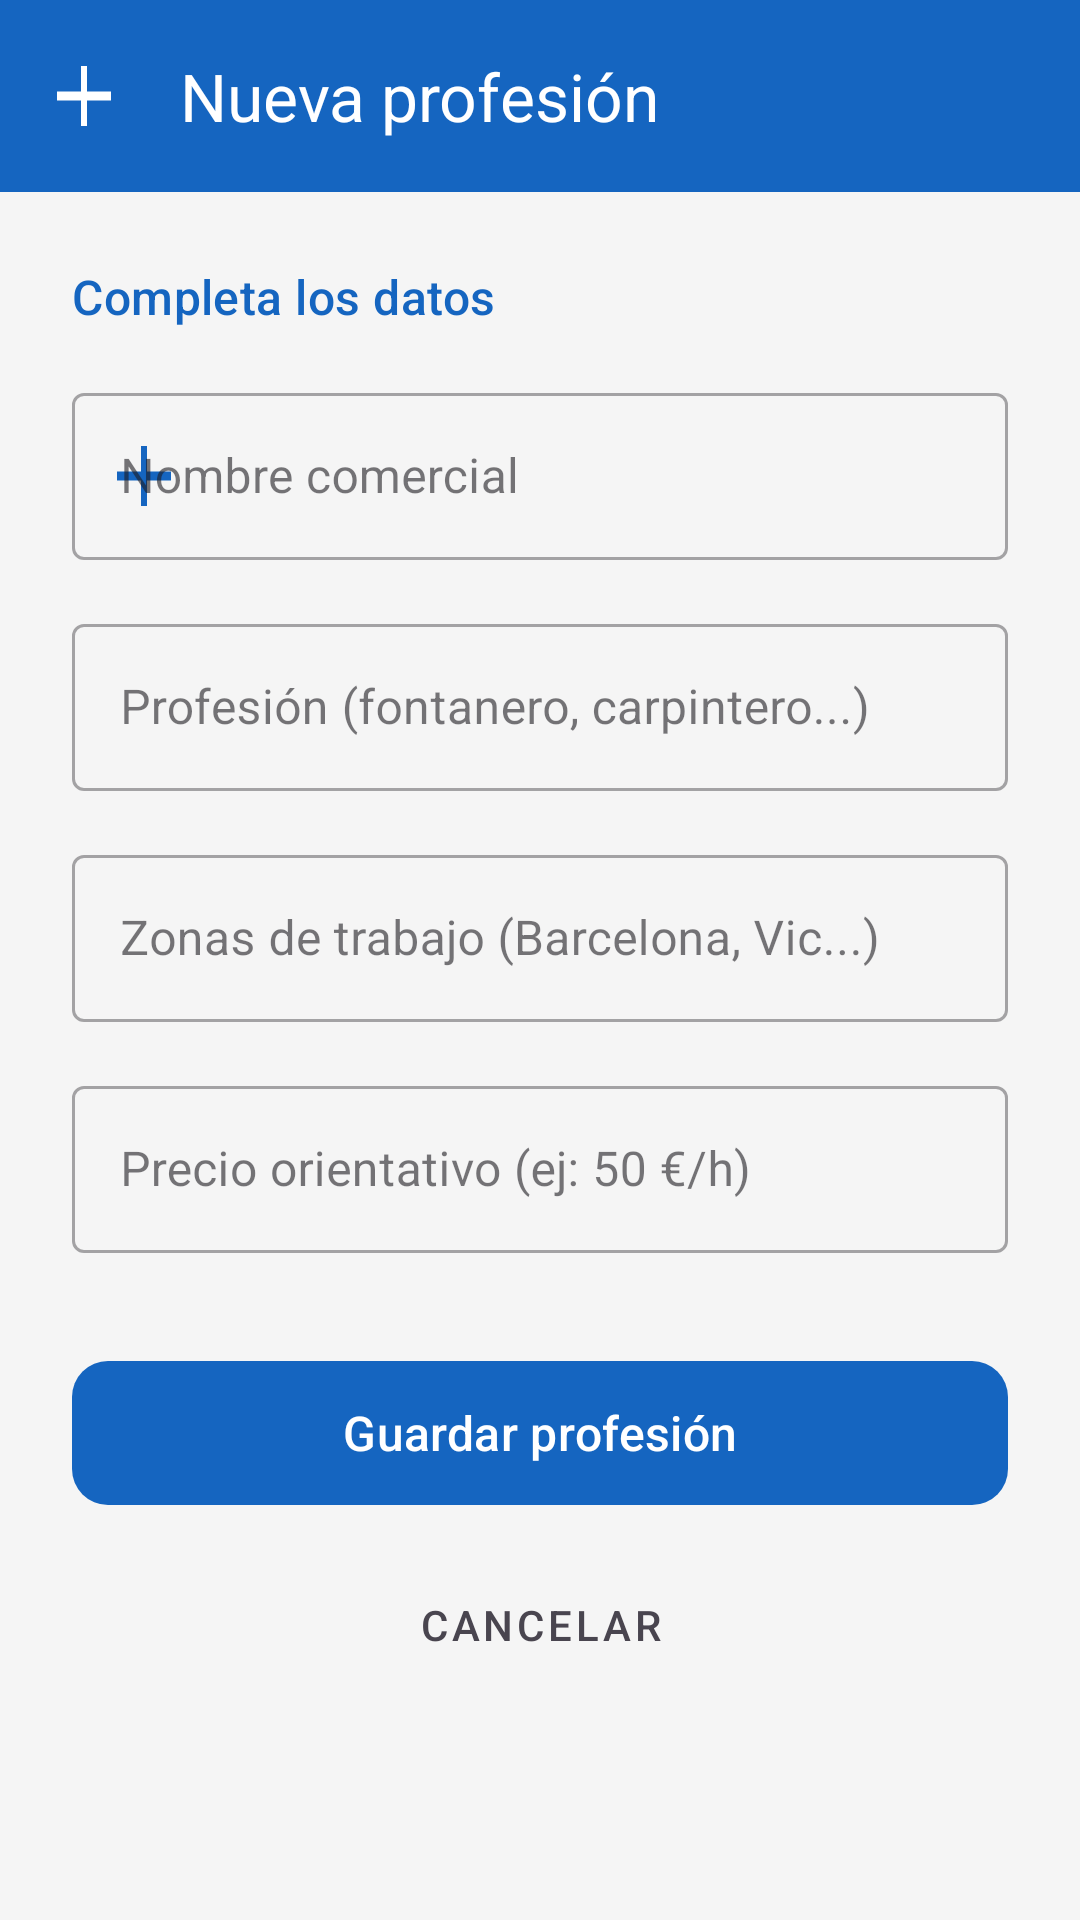

Write the Android layout XML for this screen, with the resource values it uses.
<!-- AndroidManifest.xml: application theme Theme.Comuvicdam_tf_202526Dvargas -->
<!-- res/layout/activity_add_profesion.xml -->
<?xml version="1.0" encoding="utf-8"?>
<androidx.coordinatorlayout.widget.CoordinatorLayout
    xmlns:android="http://schemas.android.com/apk/res/android"
    xmlns:app="http://schemas.android.com/apk/res-auto"
    android:id="@+id/add_profesion_root"
    android:layout_width="match_parent"
    android:layout_height="match_parent"
    android:background="?attr/colorSurface">

    <com.google.android.material.appbar.AppBarLayout
        android:layout_width="match_parent"
        android:layout_height="wrap_content">

        <com.google.android.material.appbar.MaterialToolbar
            android:id="@+id/toolbarAddProfesion"
            android:layout_width="match_parent"
            android:layout_height="?attr/actionBarSize"
            android:background="?attr/colorPrimary"
            app:title="@string/add_prof_title"
            app:titleTextColor="@android:color/white"
            app:navigationIcon="@drawable/baseline_add_24"
            app:navigationIconTint="@android:color/white" />
            

    </com.google.android.material.appbar.AppBarLayout>

    <androidx.core.widget.NestedScrollView
        android:layout_width="match_parent"
        android:layout_height="match_parent"
        app:layout_behavior="@string/appbar_scrolling_view_behavior">

        <LinearLayout
            android:layout_width="match_parent"
            android:layout_height="wrap_content"
            android:orientation="vertical"
            android:padding="24dp">

            
            <TextView
                android:layout_width="match_parent"
                android:layout_height="wrap_content"
                android:text="Completa los datos"
                android:textAppearance="?attr/textAppearanceTitleMedium"
                android:textColor="?attr/colorPrimary"
                android:layout_marginBottom="16dp" />

            
            <com.google.android.material.textfield.TextInputLayout
                style="@style/Widget.MaterialComponents.TextInputLayout.OutlinedBox"
                android:layout_width="match_parent"
                android:layout_height="wrap_content"
                android:layout_marginBottom="16dp"
                android:hint="@string/add_prof_hint_nombre"
                app:startIconDrawable="@drawable/baseline_add_24"
                app:startIconTint="?attr/colorPrimary">

                <com.google.android.material.textfield.TextInputEditText
                    android:id="@+id/editNombre"
                    android:layout_width="match_parent"
                    android:layout_height="wrap_content"
                    android:inputType="textPersonName" />
            </com.google.android.material.textfield.TextInputLayout>

            
            <com.google.android.material.textfield.TextInputLayout
                style="@style/Widget.MaterialComponents.TextInputLayout.OutlinedBox"
                android:layout_width="match_parent"
                android:layout_height="wrap_content"
                android:layout_marginBottom="16dp"
                android:hint="@string/add_prof_hint_profesion">

                <com.google.android.material.textfield.TextInputEditText
                    android:id="@+id/editProfesion"
                    android:layout_width="match_parent"
                    android:layout_height="wrap_content"
                    android:inputType="textCapWords" />
            </com.google.android.material.textfield.TextInputLayout>

            
            <com.google.android.material.textfield.TextInputLayout
                style="@style/Widget.MaterialComponents.TextInputLayout.OutlinedBox"
                android:layout_width="match_parent"
                android:layout_height="wrap_content"
                android:layout_marginBottom="16dp"
                android:hint="@string/add_prof_hint_zonas">

                <com.google.android.material.textfield.TextInputEditText
                    android:id="@+id/editZonas"
                    android:layout_width="match_parent"
                    android:layout_height="wrap_content"
                    android:inputType="textCapSentences" />
            </com.google.android.material.textfield.TextInputLayout>

            
            <com.google.android.material.textfield.TextInputLayout
                style="@style/Widget.MaterialComponents.TextInputLayout.OutlinedBox"
                android:layout_width="match_parent"
                android:layout_height="wrap_content"
                android:layout_marginBottom="32dp"
                android:hint="@string/add_prof_hint_precio">

                <com.google.android.material.textfield.TextInputEditText
                    android:id="@+id/editPrecio"
                    android:layout_width="match_parent"
                    android:layout_height="wrap_content"
                    android:inputType="text" />
            </com.google.android.material.textfield.TextInputLayout>

            
            <com.google.android.material.button.MaterialButton
                android:id="@+id/buttonGuardarProfesion"
                android:layout_width="match_parent"
                android:layout_height="56dp"
                android:text="@string/add_prof_button_save"
                android:textSize="16sp"
                app:cornerRadius="12dp"
                android:layout_marginBottom="12dp" />

            <com.google.android.material.button.MaterialButton
                android:id="@+id/buttonCancelarProfesion"
                style="@style/Widget.MaterialComponents.Button.TextButton"
                android:layout_width="match_parent"
                android:layout_height="wrap_content"
                android:text="@string/add_prof_button_cancel"
                android:textColor="?attr/colorOnSurfaceVariant" />

        </LinearLayout>
    </androidx.core.widget.NestedScrollView>

</androidx.coordinatorlayout.widget.CoordinatorLayout>
<!-- resources referenced by this layout -->
<resources>
  <!-- drawable baseline_add_24 (drawable) -->
  <vector xmlns:android="http://schemas.android.com/apk/res/android" android:height="24dp" android:tint="#E61010" android:viewportHeight="960" android:viewportWidth="960" android:width="24dp">
        
      <path android:fillColor="@android:color/white" android:pathData="M440,880L440,540L120,540L120,420L440,420L440,80L520,80L520,420L840,420L840,540L520,540L520,880L440,880Z"/>
      
  </vector>
  <string name="add_prof_button_cancel">Cancelar</string>
  <string name="add_prof_button_save">Guardar profesión</string>
  <string name="add_prof_hint_nombre">Nombre comercial</string>
  <string name="add_prof_hint_precio">Precio orientativo (ej: 50 €/h)</string>
  <string name="add_prof_hint_profesion">Profesión (fontanero, carpintero...)</string>
  <string name="add_prof_hint_zonas">Zonas de trabajo (Barcelona, Vic...)</string>
  <string name="add_prof_title">Nueva profesión</string>
  <style name="Theme.Comuvicdam_tf_202526Dvargas" parent="Base.Theme.Comuvicdam_tf_202526Dvargas" />
  <style name="Base.Theme.Comuvicdam_tf_202526Dvargas" parent="Theme.Material3.DayNight.NoActionBar">
          
          <item name="colorPrimary">@color/primaryColor</item>
          <item name="colorPrimaryVariant">@color/primaryLight</item>
          <item name="colorSecondary">@color/secondaryColor</item>
          <item name="android:colorBackground">@color/surfaceColor</item>
          <item name="colorSurface">@color/surfaceColor</item>
      </style>
  <color name="primaryColor">#1565C0</color>
  <color name="primaryLight">#5E92F3</color>
  <color name="secondaryColor">#FFB300</color>
  <color name="surfaceColor">#F5F5F5</color> ```
</resources>
